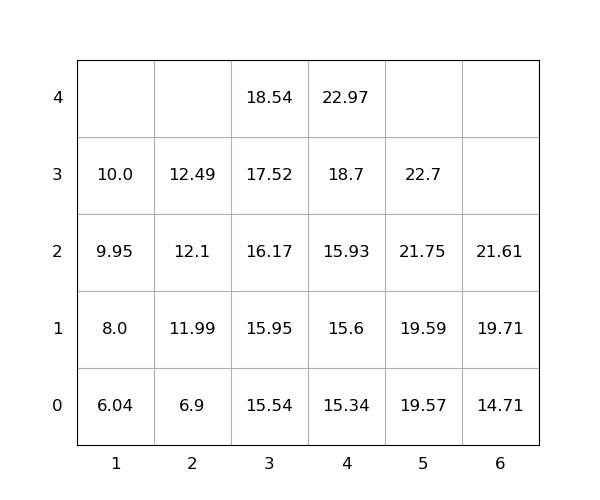

Data behind this chart, as committed beside it:
idx, loc_x, loc_y, loc_z, weight, seq, emerg, reloc, size(ft)
1, 3, 0, 4, 18.54, 1, 0, 0, 20
2, 1, 0, 2, 9.95, 2, 0, 0, 20
3, 3, 0, 2, 16.17, 3, 0, 0, 20
4, 4, 0, 1, 15.6, 4, 0, 0, 20
5, 1, 0, 1, 8.0, 5, 0, 0, 20
6, 4, 0, 4, 22.97, 6, 0, 0, 20
7, 6, 0, 2, 21.61, 7, 0, 0, 20
8, 3, 0, 0, 15.54, 8, 0, 0, 20
9, 6, 0, 1, 19.71, 9, 0, 0, 20
10, 3, 0, 3, 17.52, 10, 0, 0, 20
11, 2, 0, 2, 12.1, 11, 0, 0, 20
12, 5, 0, 1, 19.59, 12, 0, 0, 20
13, 2, 0, 3, 12.49, 13, 0, 0, 20
14, 6, 0, 0, 14.71, 14, 0, 0, 20
15, 4, 0, 2, 15.93, 15, 0, 0, 20
16, 1, 0, 3, 10.0, 16, 0, 0, 20
17, 5, 0, 0, 19.57, 17, 0, 0, 20
18, 2, 0, 0, 6.9, 18, 0, 0, 20
19, 5, 0, 2, 21.75, 19, 0, 0, 20
20, 4, 0, 3, 18.7, 20, 0, 0, 20
21, 2, 0, 1, 11.99, 21, 0, 0, 20
22, 3, 0, 1, 15.95, 22, 0, 0, 20
23, 5, 0, 3, 22.7, 23, 0, 0, 20
24, 1, 0, 0, 6.04, 24, 0, 0, 20
25, 4, 0, 0, 15.34, 25, 0, 0, 20
